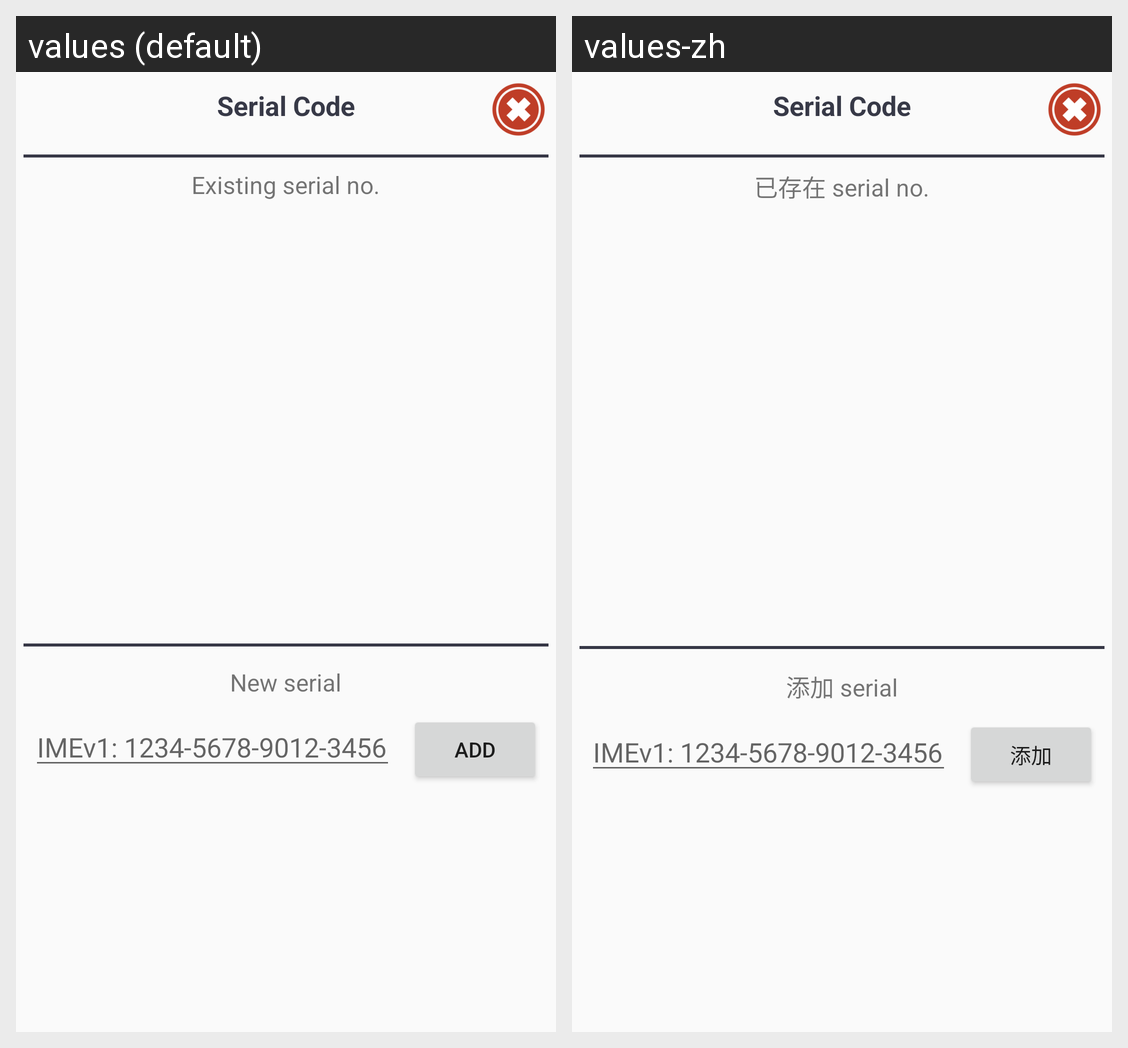

Locale-by-locale string values for the Android screen shown in this grid:
Android screen res/layout/serial_dialog.xml rendered under 2 locales, left to right: values (default), values-zh. Device: Nexus 5 (rendered at 1080×1920; each locale shown at half size, 540×960, under a caption strip naming it); theme AppTheme.
Strings drawn on this screen, with the default value and each locale's value (text and hints the layout hard-codes, and strings that could not be matched under every locale, appear in the picture but are not listed):

existSerial
  values: Existing serial no.
  values-zh: 已存在 serial no.

newSerial
  values: New serial
  values-zh: 添加 serial

add
  values: Add
  values-zh: 添加
